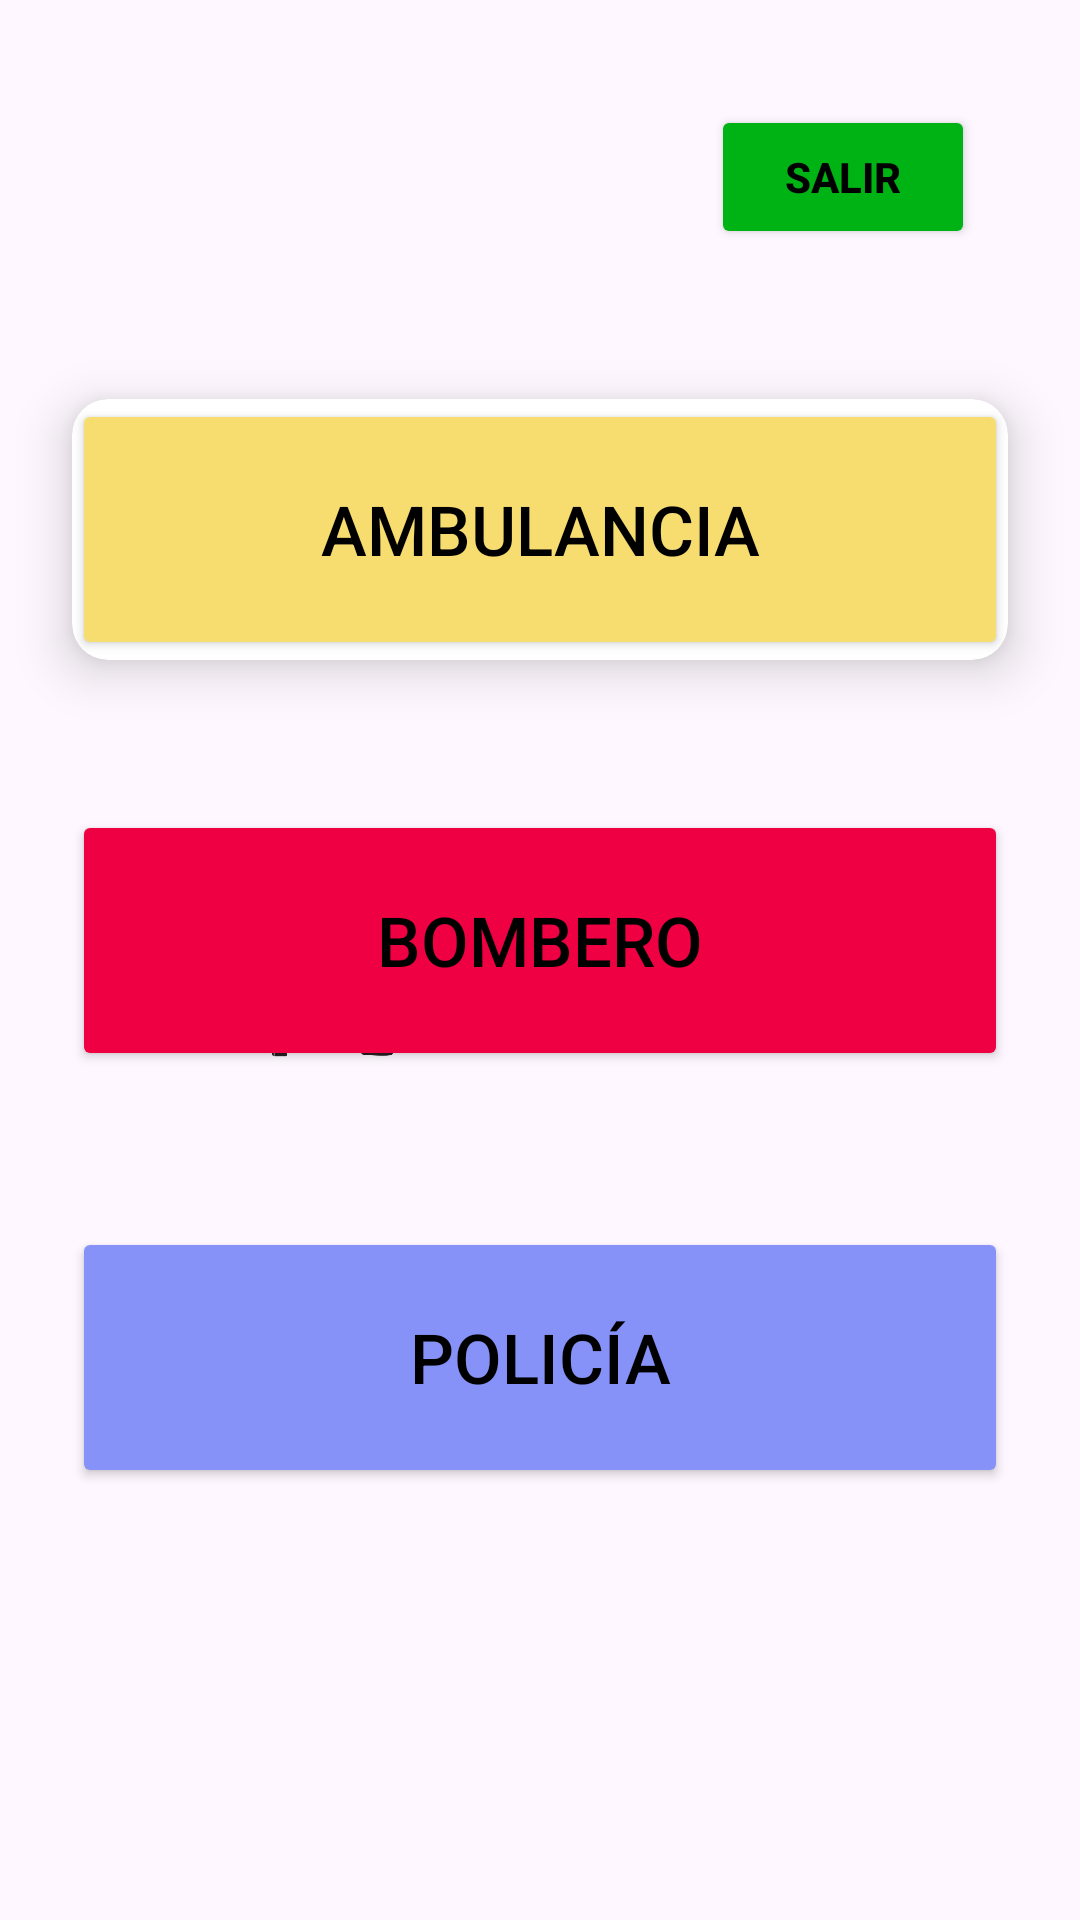

Produce the Android XML layout that renders to this screen, including the resource entries it uses.
<!-- AndroidManifest.xml: application theme Theme.MyApplication -->
<!-- res/layout/fragment_home.xml -->
<?xml version="1.0" encoding="utf-8"?>
<androidx.constraintlayout.widget.ConstraintLayout
    xmlns:android="http://schemas.android.com/apk/res/android"
    xmlns:app="http://schemas.android.com/apk/res-auto"
    xmlns:tools="http://schemas.android.com/tools"
    android:layout_width="match_parent"
    android:layout_height="match_parent"
    tools:context=".HomeFragment">

    
    <Button
        android:id="@+id/btnExit"
        android:layout_width="wrap_content"
        android:layout_height="wrap_content"
        android:backgroundTint="@color/purple_700"
        android:padding="10dp"
        android:text="Salir"
        android:textColor="@android:color/black"
        android:textStyle="bold"
        app:layout_constraintTop_toTopOf="parent"
        app:layout_constraintEnd_toEndOf="parent"
        android:layout_margin="35dp"/>

    
    <androidx.cardview.widget.CardView
        android:id="@+id/cardViewAmbulance"
        android:layout_width="wrap_content"
        android:layout_height="wrap_content"
        android:layout_marginTop="50dp"
        app:cardCornerRadius="12dp"
        app:cardElevation="10dp"
        app:layout_constraintEnd_toEndOf="parent"
        app:layout_constraintStart_toStartOf="parent"
        app:layout_constraintTop_toBottomOf="@id/btnExit">

        <Button
            android:id="@+id/btnAmbulance"
            android:layout_width="312dp"
            android:layout_height="87dp"
            android:backgroundTint="#f7dc6f"
            android:gravity="center"
            android:text="AMBULANCIA"
            android:textSize="23sp" />

        <ImageView
            android:layout_width="60dp"
            android:layout_height="60dp"
            android:src="@drawable/ambulancia"
            android:layout_marginStart="20dp"
            android:layout_marginTop="15dp" />
    </androidx.cardview.widget.CardView>

    
    <Button
        android:id="@+id/btnFire"
        android:layout_width="312dp"
        android:layout_height="87dp"
        android:backgroundTint="#EE0043"
        android:gravity="center"
        android:text="BOMBERO"
        android:textSize="23sp"
        app:layout_constraintTop_toBottomOf="@id/cardViewAmbulance"
        app:layout_constraintStart_toStartOf="parent"
        app:layout_constraintEnd_toEndOf="parent"
        android:layout_marginTop="50dp" />

    <ImageView
        android:layout_width="70dp"
        android:layout_height="70dp"
        android:src="@drawable/bomb"
        app:layout_constraintTop_toBottomOf="@id/cardViewAmbulance"
        app:layout_constraintStart_toStartOf="parent"
        android:layout_marginStart="70dp"
        android:layout_marginTop="65dp" />

    

    <Button
        android:id="@+id/btnPolice"
        android:layout_width="312dp"
        android:layout_height="87dp"
        android:layout_marginTop="52dp"
        android:backgroundTint="#8692f7"
        android:gravity="center"
        android:text="POLICÍA"
        android:textSize="23sp"
        app:layout_constraintEnd_toEndOf="parent"
        app:layout_constraintStart_toStartOf="parent"
        app:layout_constraintTop_toBottomOf="@id/btnFire" />

    <ImageView
        android:layout_width="70dp"
        android:layout_height="70dp"
        android:src="@drawable/policia01"
        app:layout_constraintTop_toBottomOf="@id/btnFire"
        app:layout_constraintStart_toStartOf="parent"
        android:layout_marginStart="70dp"
        android:layout_marginTop="65dp" />

</androidx.constraintlayout.widget.ConstraintLayout>
<!-- resources referenced by this layout -->
<resources>
  <color name="purple_700">#00B315</color>
  <!-- drawable ambulancia: jpg bitmap (drawable, 6380 bytes) -->
  <!-- drawable bomb: jpg bitmap (drawable, 36816 bytes) -->
  <style name="Theme.MyApplication" parent="Base.Theme.MyApplication" />
  <style name="Base.Theme.MyApplication" parent="Theme.Material3.DayNight.NoActionBar">
          
          <item name="colorPrimary">@color/lavender</item>
          <item name="android:textColor">@color/black</item>     
          <item name="cornerFamily">rounded</item>               
          <item name="cornerSize">8dp</item>
  
      </style>
  <color name="lavender">#8692f7</color>
  <color name="black">#FF000000</color>
</resources>
